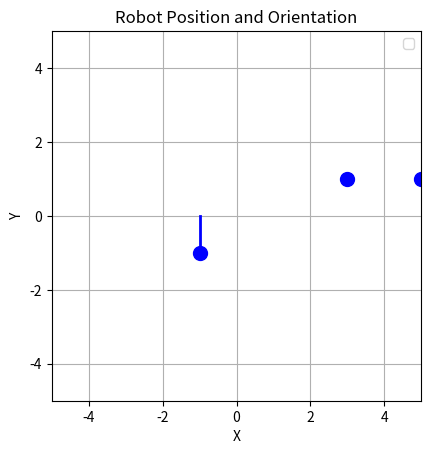

Here is the Python script that generated this plot:
import matplotlib.pyplot as plt
import numpy as np

class Visual:
    def __init__(self):
        plt.ion()
        self.fig, self.ax = plt.subplots()
        # Formatting
        self.ax.set_xlim(-5, 5)
        self.ax.set_ylim(-5, 5)

        self.ax.set_xlabel("X")
        self.ax.set_ylabel("Y")
        self.ax.set_title("Robot Position and Orientation")
        self.ax.legend()
        self.ax.set_aspect('equal')  # Keep aspect ratio square
        plt.grid()

        self.goal = None
        self.ball = None
        self.obstacles = []

        #robot
        self.robot_dot, = self.ax.plot([0], [0], 'bo', markersize=10)
        self.robot_line, = self.ax.plot([0, 1], [0, 0], 'b-', linewidth=2)
    
    def updateRobot(self, x, y, angle, line_length = 1):
        x_end = x + line_length * np.cos(angle)
        y_end = y + line_length * np.sin(angle)
        self.robot_dot.set_data([x], [y])
        self.robot_line.set_data([x, x_end], [y, y_end])
        plt.draw()

    def setGoal(self, x, y):
        self.goal = self.ax.plot(x, y, 'bo', markersize=10)
        plt.draw()

    def setBall(self, x, y):
        self.ball = self.ax.plot(x, y, 'yo', markersize=10)
        plt.draw()

    def addObstacle(self, x, y):
        self.obstacles.append(self.ax.plot([x], [y], 'ro', markersize=10))
        plt.draw()

    def hideGoal(self):
        self.goal.set_visibility(False)
        plt.draw()

    def hideBall(self):
        self.ball.set_visibility(False)
        plt.draw()

    def removeAllObsatcles(self):
        for obs in self.obstacles:
            obs.set_visibility(False)
        plt.draw()


if __name__ == "__main__":
    vis = Visual()
    input()
    vis.updateRobot(1, 1, 0)
    input()
    vis.updateRobot(-1, -1, np.pi/2)
    input()
    vis.setGoal([3, 5], [1, 1])
    input()